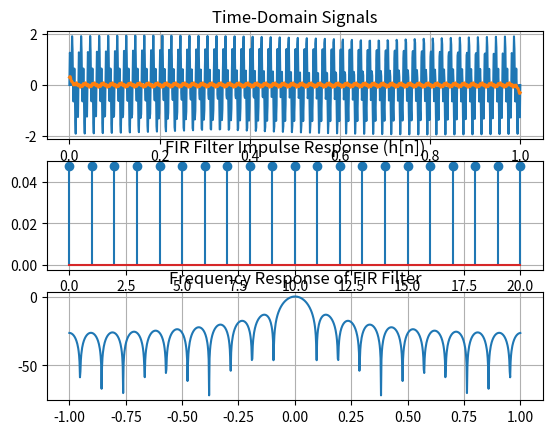

Generate this figure with matplotlib:
import numpy as np
import matplotlib.pyplot as plt

t = np.linspace(0, 1, 1000)

f1 = 50
f2 = 200

x = np.sin(2*np.pi*f1*t) + np.sin(2*np.pi*f2*t)

M = 21
h = np.ones(M) / M

y = np.convolve(x, h, mode='same')

w = np.linspace(-np.pi, np.pi, 1024)
H = np.fft.fftshift(np.fft.fft(h, 1024))

fig, ax = plt.subplots(3,1)

ax[0].plot(t, x)
ax[0].plot(t, y, linewidth=2)
ax[0].set_title('Time-Domain Signals')
ax[0].grid(True)

ax[1].stem(np.arange(M), h)
ax[1].set_title('FIR Filter Impulse Response (h[n])')
ax[1].grid(True)

ax[2].plot(w/np.pi, 20*np.log10(np.abs(H)/np.max(np.abs(H))))
ax[2].set_title('Frequency Response of FIR Filter')
ax[2].grid(True)

plt.show()